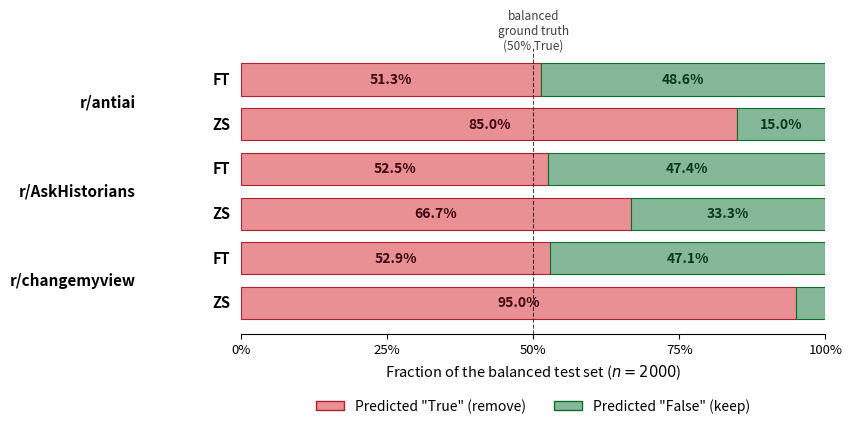

Python code for this plot: (Note: this script raises an exception after producing the figure.)
"""Generate the Section 4.2 FT-vs-ZS prediction-split horizontal bars (D5).

Tells the "single-class hedge" story by showing, per spot-check subreddit, the
percentage of the balanced test set that each model predicts True vs False.
Balanced test sets are ~50/50 ground truth, so FT should sit near 50% predicted-True
while ZS Qwen 3 14B on r/changemyview hedges to 95%+ predicted-True.

Outputs:
  figures/thesis_2026/pred_split_bars.pdf
  figures/thesis_2026/pred_split_bars.png

Data source: R4_stacked predictions vs zero-shot Qwen 3 14B predictions on the
2000-comment balanced test sets per subreddit (Snellius
~/data/results/finetuned_2026/r4_stacked_*_predictions.jsonl
and ~/data/results/zero_shot_2026/zero_shot_*_predictions.jsonl).
"""
from pathlib import Path

import matplotlib.pyplot as plt
import matplotlib.patches as mpatches
import numpy as np

# (sub, condition, pred_true_count, pred_false_count, n)
DATA = [
    ("r/antiai",        "FT",  1027,  973, 2000),
    ("r/antiai",        "ZS",  1699,  301, 2000),
    ("r/AskHistorians", "FT",  1051,  949, 2000),
    ("r/AskHistorians", "ZS",  1334,  666, 2000),
    ("r/changemyview",  "FT",  1058,  942, 2000),
    ("r/changemyview",  "ZS",  1899,  101, 2000),
]

DELTANEG_FILL  = "#E89094"   # deltaneg!50 -- pale red for "predicted True (remove)"
DELTAPOS_FILL  = "#84B898"   # deltapos!50 -- pale green for "predicted False (keep)"
DELTANEG_DARK  = "#B0202E"
DELTAPOS_DARK  = "#0C6E28"

fig, ax = plt.subplots(figsize=(8.8, 4.6))

ypos = np.arange(len(DATA))
# Reverse so r/changemyview (most dramatic) lands at the top of the chart visually
ypos = ypos[::-1]

for idx, (sub, cond, true_n, false_n, n) in enumerate(DATA):
    y = ypos[idx]
    true_frac  = true_n  / n
    false_frac = false_n / n

    # Predicted True (left segment, red)
    ax.barh(y, true_frac, height=0.72, left=0,
            color=DELTANEG_FILL, edgecolor=DELTANEG_DARK, linewidth=0.8)
    # Predicted False (right segment, green)
    ax.barh(y, false_frac, height=0.72, left=true_frac,
            color=DELTAPOS_FILL, edgecolor=DELTAPOS_DARK, linewidth=0.8)

    # In-bar text: percentage in each segment, white if segment is wide enough
    if true_frac >= 0.10:
        ax.text(true_frac / 2, y, f"{true_frac*100:.1f}%",
                ha="center", va="center", fontsize=10, fontweight="bold",
                color="#3D0510")
    if false_frac >= 0.10:
        ax.text(true_frac + false_frac / 2, y, f"{false_frac*100:.1f}%",
                ha="center", va="center", fontsize=10, fontweight="bold",
                color="#08381A")

    # Left of the bar: condition label
    ax.text(-0.018, y, cond,
            ha="right", va="center", fontsize=10.5, fontweight="bold")

# Vertical reference line at 0.50 (balanced ground truth prevalence)
ax.axvline(x=0.50, color="black", linestyle="--", linewidth=0.8, alpha=0.7)
ax.text(0.50, len(DATA) - 0.4, "balanced\nground truth\n(50% True)",
        ha="center", va="bottom", fontsize=8.5, color="black", alpha=0.75,
        style="italic")

# Group brackets: a paired bracket on the left for each subreddit
# DATA is ordered FT, ZS within each sub; pairs are (5,4), (3,2), (1,0) on ypos
subs_unique = []
seen = set()
for sub, _, _, _, _ in DATA:
    if sub not in seen:
        subs_unique.append(sub)
        seen.add(sub)

for sub_idx, sub in enumerate(subs_unique):
    # Find the two y-positions for this sub
    y_top    = ypos[2 * sub_idx]
    y_bottom = ypos[2 * sub_idx + 1]
    y_center = (y_top + y_bottom) / 2
    ax.text(-0.18, y_center, sub,
            ha="right", va="center", fontsize=11, fontweight="bold")
    # Bracket
    ax.annotate("", xy=(-0.05, y_top),    xytext=(-0.05, y_bottom),
                arrowprops=dict(arrowstyle="-", linewidth=1.2, color="black"))

# X-axis
ax.set_xlim(0, 1)
ax.set_xticks([0.0, 0.25, 0.50, 0.75, 1.0])
ax.set_xticklabels(["0%", "25%", "50%", "75%", "100%"], fontsize=9.5)
ax.set_xlabel("Fraction of the balanced test set ($n = 2000$)", fontsize=10.5)

# Y-axis: hide ticks/labels (we placed our own with annotate)
ax.set_yticks([])
ax.set_ylim(-0.7, len(DATA) - 0.3)

# Spines: keep only bottom
for side in ["top", "right", "left"]:
    ax.spines[side].set_visible(False)
ax.spines["bottom"].set_color("black")

# Legend
legend_handles = [
    mpatches.Patch(facecolor=DELTANEG_FILL, edgecolor=DELTANEG_DARK,
                   label='Predicted "True" (remove)'),
    mpatches.Patch(facecolor=DELTAPOS_FILL, edgecolor=DELTAPOS_DARK,
                   label='Predicted "False" (keep)'),
]
ax.legend(handles=legend_handles, loc="lower center",
          bbox_to_anchor=(0.5, -0.32), ncol=2, frameon=False, fontsize=10)

plt.tight_layout()

OUT_DIR = Path(__file__).resolve().parent.parent / "figures" / "thesis_2026"
OUT_DIR.mkdir(parents=True, exist_ok=True)
pdf_path = OUT_DIR / "pred_split_bars.pdf"
png_path = OUT_DIR / "pred_split_bars.png"
fig.savefig(pdf_path, bbox_inches="tight")
fig.savefig(png_path, dpi=200, bbox_inches="tight")
print(f"Saved {pdf_path}")
print(f"Saved {png_path}")
